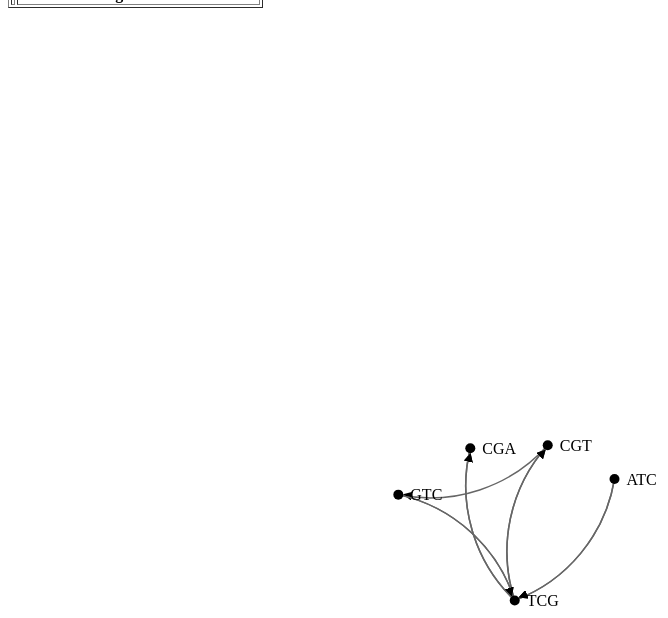
D3 v3 page, settled after 480 driven frames (8 s of simulated time); the page loaded 1 data file(s).


// ── A_2_1.js
// http://jsfiddle.net/Y9Qq3/2/
// http://bl.ocks.org/d3noob/5155181

//https://www.visualcinnamon.com/2015/09/placing-text-on-arcs.html

//https://www.html5rocks.com/en/tutorials/file/dndfiles/

/**
 * Golbale Variablen
 */
// Graph Objekt Array
var objArray = [];

/**
 * Filereader 
 * 
 * Dat File auslesen 
 */
// Check for the various File API support.
if (window.File && window.FileReader && window.FileList && window.Blob) {
    // Great success! All the File APIs are supported.
} else {
    alert('The File APIs are not fully supported in this browser.');
}

function handleFileSelect(evt) {
    var files = evt.target.files; // FileList object

    // files is a FileList of File objects. List some properties.
    var output = [];
    for (var i = 0, f; f = files[i]; i++) {
        output.push('<li><strong>', escape(f.name), '</strong> (', f.type || 'n/a', ') - ',
            f.size, ' bytes, last modified: ',
            f.lastModified ? f.lastModified.toLocaleDateString() : 'n/a',
            '</li>');
    }
    document.getElementById('list').innerHTML = '<ul>' + output.join('') + '</ul>';
}

document.getElementById('files').addEventListener('change', handleFileSelect, false);


function readBlob(opt_startByte, opt_stopByte) {

    var files = document.getElementById('files').files;
    if (!files.length) {
        alert('Please select a file!');
        return;
    }

    var file = files[0];
    var start = parseInt(opt_startByte) || 0;
    var stop = parseInt(opt_stopByte) || file.size - 1;

    var reader = new FileReader();

    var btnSpace = d3.select("readLineButtons");

    // If we use onloadend, we need to check the readyState.
    reader.onloadend = function (evt) {
        if (evt.target.readyState == FileReader.DONE) { // DONE == 2

            var lines = reader.result.split('\n');
            var c = 0;
            var jsonString = [];
            var objArray = [];

            for (var i = 0; i < lines.length; i++) {
                c = c + lines[i].length
                objArray[i] = lineToFragment(lines[i], c, i);
                //console.log(objArray[i]);

                squenz_assambly_var_1(objArray[i].fragment, 3);
            }




            for (var i = 0; i < objArray.length; i++) {
                document.getElementById("demo").innerHTML = objArray[i].id + ", " + objArray[i].fragment + ", " + objArray[i].count;

                document.getElementById('byte_content').textContent = evt.target.result;
                document.getElementById('byte_range').textContent =
                    ['Read bytes: ', start + 1, ' - ', stop + 1,
                        ' of ', file.size, ' byte file'].join('');
            }
        }
    };

    var blob = file.slice(start, stop + 1);
    reader.readAsBinaryString(blob);
}

document.querySelector('.readBytesButtons').addEventListener('click', function (evt) {
    if (evt.target.tagName.toLowerCase() == 'button') {
        var startByte = evt.target.getAttribute('data-startbyte');
        var endByte = evt.target.getAttribute('data-endbyte');
        readBlob(startByte, endByte);
    }
}, false);

/**
 * Objekte erstellen
 */
function lineToFragment(line, count, i) {
    var fragmentString = '{"id":' + i + ', "fragment": ' + '"' + line + '"' + ', "count":' + count + '}'

    var objArray = [];
    objArray[i] = JSON.parse(fragmentString);
    //console.log(objArray[i]);

    return objArray[i];
}

/**
 * Sequenz-Assembly - Variante 1
 * Algorithmus: 
 * 1. Teste alle Paare, ob eine Überlappung der Länge k-1
 *      vorhanden ist.
 * 2. Für jedes Paar mit einer Überlappung wird eine gerichtete
 *      Kante zwischen den entsprechenden Knoten von G eingefügt.
 * 3. Berechne Euler-Pfad ( oder Hamiltonian Path )
 * 4. Der Text T kann rekonstruiert werden, indem die ersten
 *      Buchstaben aller Knoten in der Pfad-Reihenfolge aneinander
 *      gehängt werden. Dann werden die restlichen k-1 Buchstaben
 *      des letzten Knotens hinzugefügt.
 */
function squenz_assambly_var_1(fragment, size) {
    var fragmentChunk = [];
    fragmentChunk = createChunks(fragment, size);
    console.log(fragment, fragmentChunk)

    for (var i = 0; i < fragment.length; i++) {
        if ((fragmentChunk[i + 1]) === undefined) {
        } else {
            //console.log(fragmentChunk[i].length, fragmentChunk.length, size);
            if (((fragmentChunk[i].length) == size) && ((fragmentChunk[i + 1].length) == size)) {
                compareFragmentChunks(i, fragmentChunk[i], fragmentChunk[i + 1]);
            }
        }
    }
    console.log(objArray);
}


/**
 * 1. Teste alle Paare, ob eine Überlappung der Länge k-1
 */
function compareFragmentChunks(i, fragmentChunk_1, fragmentChunk_2) {
    //console.log("Suffix: " + suffix(fragmentChunk_1));
    //console.log("Prefix: " + prefix(fragmentChunk_2));

    if (fragmentChunk_1.length < fragmentChunk_2.length) {
        length = fragmentChunk_1.length
    } else {
        length = fragmentChunk_2.length
    }

    console.log(fragmentChunk_1, fragmentChunk_2);
    for (var i = 0; i < length; i++) {
        if (suffix(fragmentChunk_1[i]) == prefix(fragmentChunk_2[i])) {
            addToGraphObj(i, fragmentChunk_1[i], fragmentChunk_2[i], 1);
        }
    }
}


/**
 * 2. Für jedes Paar mit einer Überlappung wird eine gerichtete
 *      Kante zwischen den entsprechenden Knoten von G eingefügt.
 * @param {*} source 
 * @param {*} target 
 * @param {*} value 
 */
function addToGraphObj(i, source, target, value) {
    var graphString = '{"id":' + i +
        ', "source": ' + '"' + source + '"' +
        ', "target": ' + '"' + target + '"' +
        ', "value":' + value +
        '}'

    objArray[i] = JSON.parse(graphString);
    //console.log(objArray[i]);

    return objArray[i];
}

function prefix(str) {
    var size = str.length - 1;
    var pre = createChunk(str, size);

    return pre[0];
}

function suffix(str) {
    var end = str.length;
    var start = str.length - 2;
    var suf = str.substring(start, end);

    return suf
}

function createChunks(str, end, start = 1) {
    var chunks = [];
    var tStr = "";
    for (var i = 0; i < str.length; i++) {
        var tmpStr = str.substring(i, str.length);


        tStr = (tmpStr.match(new RegExp('.{' + start + ',' + end + '}', 'g')));
        //console.log(tmpStr, tStr, start, end)


        for (var k = 0; k < tStr.length; k++) {
            //remove elements with lenghts < end (3)
            if (tStr[k].length !== end) {
                tStr.splice(k);
            }
        }

        chunks.push(tStr);

    }
    //console.log(str, chunks);
    return chunks
}

function createChunk(str, end, start = 1) {
    //console.log(str, start, end)
    return str.match(new RegExp('.{' + start + ',' + end + '}', 'g'));
}

/**
 * Graph
 * 
 * Bisher nur nur direktes auslesen von json Datei
 * 
 */
d3.json("DNA.json", function (error, links) {

    var nodes = {};
    // Compute the distinct nodes from the links.
    links.links.forEach(function (link) {
        link.source = nodes[link.source] ||
            (nodes[link.source] = { name: link.source });
        link.target = nodes[link.target] ||
            (nodes[link.target] = { name: link.target });
        link.value = +link.value;
    })



    var svg = d3.select("svg"),
        width = +svg.attr("width"),
        height = +svg.attr("height"),

        markerWidth = 6,
        markerHeight = 6,
        cRadius = 30,
        refX = 15,
        refY = -1.5,
        pathX = cRadius + (markerWidth * 2),
        pathY = Math.sqrt(cRadius),
        drSub = cRadius + refY;

    var force = d3.layout.force()
        .nodes(d3.values(nodes))
        .links(links.links)
        .size([width, height])
        .linkDistance(160)
        .charge(-300)
        .on("tick", tick)
        .start();

    // asign a type per value to encode opacity
    links.links.forEach(function (link) {
        //console.log(link.value)
        if (link.value <= 25) {
            link.type = "twofive";
        } else if ((link.value <= 50) && (link.value > 25)) {
            link.type = "fivezero";
        } else if ((link.value) <= 75 && (link.value) > 50) {
            link.type = "sevenfive";
        } else if ((link.value) <= 100 && (link.value) > 75) {
            link.type = "onezerozero";
        }
        //console.log("LinkType: " + link.type)
    });


    // build the arrow.
    svg.append("svg:defs").selectAll("marker")
        .data(["end"])      // Different link/path types can be defined here
        .enter().append("svg:marker")    // This section adds in the arrows
        .attr("id", String)
        .attr("viewBox", "0 -5 10 10")
        .attr("refX", refX)
        .attr("refY", refY)
        .attr("markerWidth", markerWidth)
        .attr("markerHeight", markerHeight)
        .attr("orient", "auto")
        .append("svg:path")
        .attr("d", "M0,-5L10,0L0,5");



    // add the links and the arrows
    var path = svg.selectAll(".path")
        //svg.append("svg:g").selectAll("path")
        .data(force.links())
        .enter().append("svg:path")
        .attr("id", function (d) { return "path" + d.id; })
        .attr("class", function (d) { return "link " + d.type; })
        .attr("marker-end", "url(#end)")
    //.attr("d", "M 10,90 Q 100,15 200,70 Q 340,140 400,30");



    svg.selectAll(".link")
        .append("text")

        .append("textPath")
        .attr("xlink:href", function (d) { return "#path" + d.id; })
        .style("text-anchor", "middle")
        .attr("startOffset", "50%")
        //.attr("x", pathX)
        //.attr("dy", "."+pathY+"em")
        //. //append a textPath to the text element
        .text(function (d) { return d.value; });

    // define the nodes
    var node = svg.selectAll(".node")
        .data(force.nodes())
        .enter().append("g")
        .attr("class", "node")
        .on("click", click)
        .on("dblclick", dblclick)
        .call(force.drag);


    // add the nodes
    node.append("circle")
        .attr("r", 5);

    // add the text 
    node.append("text")
        .attr("x", 12)
        .attr("dy", ".35em")
        .text(function (d) { return d.name; });

    // add the curvy lines
    function tick() {
        path.attr("d", function (d) {
            var dx = d.target.x - d.source.x,
                dy = d.target.y - d.source.y,
                dr = Math.sqrt(dx * dx + dy * dy);
            return "M" +
                d.source.x + "," +
                d.source.y + "A" +
                dr + "," + dr + " 0 0,1 " +
                d.target.x + "," +
                d.target.y;
        });

        node
            .attr("transform", function (d) {
                return "translate(" + d.x + "," + d.y + ")";
            });
    }

    // action to take on mouse click
    function click() {
        d3.select(this).select("text").transition()
            .duration(750)
            .attr("x", 22)
            .style("fill", "steelblue")
            .style("stroke", "lightsteelblue")
            .style("stroke-width", ".5px")
            .style("font", "20px sans-serif");
        d3.select(this).select("circle").transition()
            .duration(750)
            .attr("r", 16)
            .style("fill", "lightsteelblue");
    }

    // action to take on mouse double click
    function dblclick() {
        d3.select(this).select("circle").transition()
            .duration(750)
            .attr("r", 6)
            .style("fill", "#ccc");
        d3.select(this).select("text").transition()
            .duration(750)
            .attr("x", 12)
            .style("stroke", "none")
            .style("fill", "black")
            .style("stroke", "none")
            .style("font", "10px sans-serif");
    }

});
// ── edge.js
'use strict';

class Edge {
    constructor(from_id, from, to_id, to, overlap) {
        this.from_id = from_id;
        this.from = from;
        this.to_id = to_id;
        this.to = to;
        this.overlap = overlap;
    }

}

// ── graph.js

/*''''''''''''''''''''''''''''''''''''''''''''''''''''''''''''''''''''''''
 * Graph
 * 
 * Links -> sind die Ergebnisse aus compareFragmentChunks
 * 
 /''''''''''''''''''''''''''''''''''''''''''''''''''''''''''''''''''''''''*/
function buildGraph(links) {
    var nodes = {};
    var linkDistance = 300;
    var colors = d3.scale.category10();

    // Compute the distinct nodes from the links.
    links.forEach(function (link) {
        //console.log(link.source, link.target, link.value);
        link.source = nodes[link.source] ||
            (nodes[link.source] = { name: link.source });
        link.target = nodes[link.target] ||
            (nodes[link.target] = { name: link.target });
    });

    //select all the elements below the SVG with the "svg > *" selector, i.e. to remove all of those
    d3.selectAll('svg > *').remove();

    var svg = d3.select('svg'),
        width = +svg.attr('width'),
        height = +svg.attr('height');

    var force = d3.layout.force()
        .nodes(d3.values(nodes))
        .links(links)
        .size([width, height])
        .linkDistance([linkDistance])
        .charge([-500])
        .theta(0.1)
        .gravity(0.05)
        .start();

    var edges = svg.selectAll(".line")
        .data(links)
        .enter()
        .append("line")
        .attr("id", function (d, i) { return 'edge' + i })
        .attr('marker-end', 'url(#arrowhead)')
        .style("stroke", "#ccc")
        .style("pointer-events", "none");


    
    var nodes = svg.selectAll("circle")
        .data(force.nodes())
        .enter()
        .append("circle")
        .attr({ "r": 15
            })
        .style("fill", function (d, i) { return colors(i); })
        .call(force.drag);

    var nodelabels = svg.selectAll(".nodelabel")
        .data(force.nodes())
        .enter()
        .append("text")
        .attr({"x":function(d){
            return d.x;},
              "y":function(d){return d.y;},
              "class":"nodelabel",
              "stroke":"black"})
       .text(function(d){return d.name;});

    var edgepaths = svg.selectAll(".edgepath")
        .data(links)
        .enter()
        .append('path')
        .attr({
            'd': function (d) { return 'M ' + d.source.x + ' ' + d.source.y + ' L ' + d.target.x + ' ' + d.target.y },
            'class': 'edgepath',
            'fill-opacity': 0,
            'stroke-opacity': 0,
            'fill': 'blue',
            'stroke': 'red',
            'id': function (d, i) { return 'edgepath' + i }
        })
        .style("pointer-events", "none");

    var edgelabels = svg.selectAll(".edgelabel")
        .data(links)
        .enter()
        .append('text')
        .style("pointer-events", "none")
        .attr({
            'class': 'edgelabel',
            'id': function (d, i) { return 'edgelabel' + i },
            'dx': 80,
            'dy': 0,
            'font-size': 10,
            'fill': '#aaa'
        });

    edgelabels.append('textPath')
        .attr('xlink:href', function (d, i) { return '#edgepath' + i })
        .style("pointer-events", "none")
        .text(function (d, i) { return links[i].value });


    svg.append('defs').append('marker')
        .attr({
            'id': 'arrowhead',
            'viewBox': '-0 -5 10 10',
            'refX': 25,
            'refY': 0,
            'orient': 'auto',
            'markerWidth': 10,
            'markerHeight': 10,
            'xoverflow': 'visible'
        })
        .append('svg:path')
        .attr('d', 'M 0,-5 L 10 ,0 L 0,5')
        .attr('fill', '#ccc')
        .attr('stroke', '#ccc');


    force.on("tick", function () {

        edges.attr({
            "x1": function (d) { return d.source.x; },
            "y1": function (d) { return d.source.y; },
            "x2": function (d) { return d.target.x; },
            "y2": function (d) { return d.target.y; }
        });

        nodes.attr({
            "cx": function (d) { return d.x; },
            "cy": function (d) { return d.y; }
        });

        
        nodelabels
            .attr("x", function (d) { return d.x; })
            .attr("y", function (d) { return d.y; });
        

        edgepaths
            .attr('d', function (d) {
                var path = 'M ' + d.source.x + ' ' + d.source.y + ' L ' + d.target.x + ' ' + d.target.y;
                return path
        });

        edgelabels.attr('transform', function (d, i) {
            if (d.target.x < d.source.x) {
                bbox = this.getBBox();
                rx = bbox.x + bbox.width / 2;
                ry = bbox.y + bbox.height / 2;
                return 'rotate(180 ' + rx + ' ' + ry + ')';
            }
            else {
                return 'rotate(0)';
            }
        });
    });
}


function buildSingelNode(node) {
    var colors = d3.scale.category10();
    console.log(node);
    //select all the elements below the SVG with the "svg > *" selector, i.e. to remove all of those
    d3.selectAll('svg > *').remove();

    var svg = d3.select('svg'),
        width = +svg.attr('width'),
        height = +svg.attr('height');

    var force = d3.layout.force()
        .nodes(d3.values(node))
        .size([width, height])
        .start();
    
    var node = svg.selectAll("circle")
        .data(force.nodes())
        .enter()
        .append("circle")
        .attr({ "r": 15
            })
        .style("fill", function (d, i) { return colors(i); })
        .call(force.drag);

    var nodelabels = svg.selectAll(".nodelabel")
        .data(force.nodes())
        .enter()
        .append("text")
        .attr({"x":function(d){
            return d.x;},
              "y":function(d){return d.y;},
              "class":"nodelabel",
              "stroke":"black"})
       .text(function(d){return d.name;});
    
}
// ── node.js
'use strict';

class Node {
    constructor(fragment) {
        this.edgesIn = [];
        this.edgesOut = [];
        this.fragment = this.checkVaildeFragment(fragment);
    }

    get getvaildeFragment() {
        return this.checkVaildeFragment(this.fragment);
    }

    checkVaildeFragment(fragment) {
        if (fragment == null) {
            new Error("Null fragment.")
        }


        for (var i = 0; i < fragment.length; i++) {
            var character = fragment.charAt(i);
            if (character != 'A' && character != 'T' && character != 'C' && character != 'G') {
                new Error("Invalid fragment.");
            }
        }
        return fragment;
    }
}

// ── table.js

/**
 *  Table 
 *  Erzeugen einer Tabelle mit Werten aus Array 
 */
function buildTable(fragmentArray) {
    for (var i = 0; i < fragmentArray.length; i++) {
        console.log(fragmentArray[i].id, fragmentArray[i].fragment, fragmentArray[i].count);

        var frag = fragmentArray[i].fragment;

        var tr = document.createElement('tr');
        tr.setAttribute("id", i);

        var td_id = tr.appendChild(document.createElement('td'));
        var td_frag = tr.appendChild(document.createElement('td'));
        var td_val = tr.appendChild(document.createElement('td'));

        var td_id_text = document.createTextNode(fragmentArray[i].id);
        var td_frag_text = document.createTextNode(fragmentArray[i].fragment);
        var td_val_text = document.createTextNode(fragmentArray[i].count);


        td_id.appendChild(td_id_text);
        td_frag.appendChild(td_frag_text);
        td_val.appendChild(td_val_text);

        document.getElementById('tbody_inputTab').appendChild(tr);
    }
}

function updateTable(nodes, new_node) {
    var c = 0;
    fragmentArray = [];
    for (var i = 0; i < nodes.length; i++) {
        c = c + nodes[i].fragment.length;
        fragmentArray[i] = lineToFragment(nodes[i].fragment, c, i);

        console.log(fragmentArray[i]);
    }

    buildTable(fragmentArray);
    color_new_node(nodes);
}

function deleteTable(fragmentArray) {
    var tbody = document.getElementsByTagName('tbody');
    for (var i=tbody.length-1; i>=0;i-=1){
        tbody[i].parentNode.removeChild(tbody[i]);
    }


    var tbl_in = document.getElementById('inputTab');
    
    var tbdy_in = document.createElement('tbody');
    tbdy_in.setAttribute("id", "tbody_inputTab");
    tbl_in.appendChild(tbdy_in);


    var tbl_out = document.getElementById('outputTab');
    
    var tbdy_out = document.createElement('tbody');
    tbdy_out.setAttribute("id", "tbody_outputTab");
    tbl_out.appendChild(tbdy_out);

    console.log(tbl_in);
    console.log(tbl_out);
    //HTMLTableElement.appendChild(document.createElement('tbody'));
    //tab.appendChild(document.createElement('tbody'))
}

function color_new_node(nodes){
    var last_node_id = (nodes.length-1);
    var tbl_clm = document.getElementById(last_node_id);
    var tds = tbl_clm.getElementsByTagName("td");

    for(var i = 0, j = tds.length; i < j; ++i){
       tds[i].style.color = "#00AA00";
    }
}


function showMergeOutput(tmp_node_from, tmp_node_to, new_fragment, max_edge) {
    var str_whitespace = '';
    var html_whitespace = '&#8199;';

    for (var i = 0; i < (tmp_node_from.length - max_edge.overlap.length); i++) {
        str_whitespace = str_whitespace + '\xa0';
        html_whitespace = html_whitespace + '&#8199;';
    }

    var mergeConsoleStr = (
        '\n' + 'Overlap:   ' + str_whitespace + max_edge.overlap +
        '\n' + 'From:      ' + tmp_node_from +
        '\n' + 'To  :      ' + str_whitespace + tmp_node_to +
        '\n' + 'New Node:  ' + new_fragment + '\n');
    console.log(mergeConsoleStr);

    var mergeOutputOverlap = html_whitespace + max_edge.overlap;
    var mergeOutputFrom = tmp_node_from;
    var mergeOutputTo = html_whitespace + tmp_node_to;
    var mergeOutputNewNode = new_fragment;

    var tr_Overlap = document.createElement('tr');
    var tr_From = document.createElement('tr');
    var tr_To = document.createElement('tr');
    var tr_Frag = document.createElement('tr');

    var td_txt_Overlap = tr_Overlap.appendChild(document.createElement('td'));
    var td_mergeOutputOverlap = tr_Overlap.appendChild(document.createElement('td'));
    var td_txt_From = tr_From.appendChild(document.createElement('td'));
    var td_mergeOutputFrom = tr_From.appendChild(document.createElement('td'));
    var td_txt_To = tr_To.appendChild(document.createElement('td'));
    var td_mergeOutputTo = tr_To.appendChild(document.createElement('td'));
    var td_txt_NewNode = tr_Frag.appendChild(document.createElement('td'));
    var td_mergeOutputNewNode = tr_Frag.appendChild(document.createElement('td'));

    var td_txt_Overlap_text = document.createTextNode('Overlap:');
    var td_mergeOutputOverlap_text = document.createTextNode(decodeEntities(mergeOutputOverlap));
    var td_txt_From_text = document.createTextNode('From:');
    var td_mergeOutputFrom_text = document.createTextNode(decodeEntities(mergeOutputFrom));
    var td_txt_To_text = document.createTextNode('To:');
    var td_mergeOutputTo_text = document.createTextNode(decodeEntities(mergeOutputTo));
    var td_txt_NewNode_text = document.createTextNode('New Node:');
    var td_mergeOutputNewNode_text = document.createTextNode(decodeEntities(mergeOutputNewNode));

    td_txt_Overlap.appendChild(td_txt_Overlap_text);
    td_mergeOutputOverlap.appendChild(td_mergeOutputOverlap_text);
    td_txt_From.appendChild(td_txt_From_text);
    td_mergeOutputFrom.appendChild(td_mergeOutputFrom_text);
    td_txt_To.appendChild(td_txt_To_text);
    td_mergeOutputTo.appendChild(td_mergeOutputTo_text);
    td_txt_NewNode.appendChild(td_txt_NewNode_text);
    td_mergeOutputNewNode.appendChild(td_mergeOutputNewNode_text);

    document.getElementById('tbody_outputTab').appendChild(tr_Overlap);
    document.getElementById('tbody_outputTab').appendChild(tr_From);
    document.getElementById('tbody_outputTab').appendChild(tr_To);
    document.getElementById('tbody_outputTab').appendChild(tr_Frag);
}


var decodeEntities = (function() {
  // this prevents any overhead from creating the object each time
  var element = document.createElement('div');

  function decodeHTMLEntities (str) {
    if(str && typeof str === 'string') {
      // strip script/html tags
      str = str.replace(/<script[^>]*>([\S\s]*?)<\/script>/gmi, '');
      str = str.replace(/<\/?\w(?:[^"'>]|"[^"]*"|'[^']*')*>/gmi, '');
      element.innerHTML = str;
      str = element.textContent;
      element.textContent = '';
    }

    return str;
  }

  return decodeHTMLEntities;
})();


### data: DNA.json
{
 "links": [
  {
   "id": 1,
   "source": "ATC",
   "target": "TCG",
   "value": 50
  },
  {
   "id": 2,
   "source": "ATC",
   "target": "TCG",
   "value": 50
  },
  {
   "id": 3,
   "source": "TCG",
   "target": "CGT",
   "value": 50
  },
  {
   "id": 4,
   "source": "TCG",
   "target": "CGA",
   "value": 50
  },
  {
   "id": 5,
   "source": "CGT",
   "target": "GTC",
   "value": 50
  },
  {
   "id": 6,
   "source": "TCG",
   "target": "CGA",
   "value": 50
  },
  {
   "id": 7,
   "source": "TCG",
   "target": "CGT",
   "value": 50
  },
  {
   "id": 8,
   "source": "GTC",
   "target": "TCG",
   "value": 50
  },
  "... 1 more items"
 ]
}